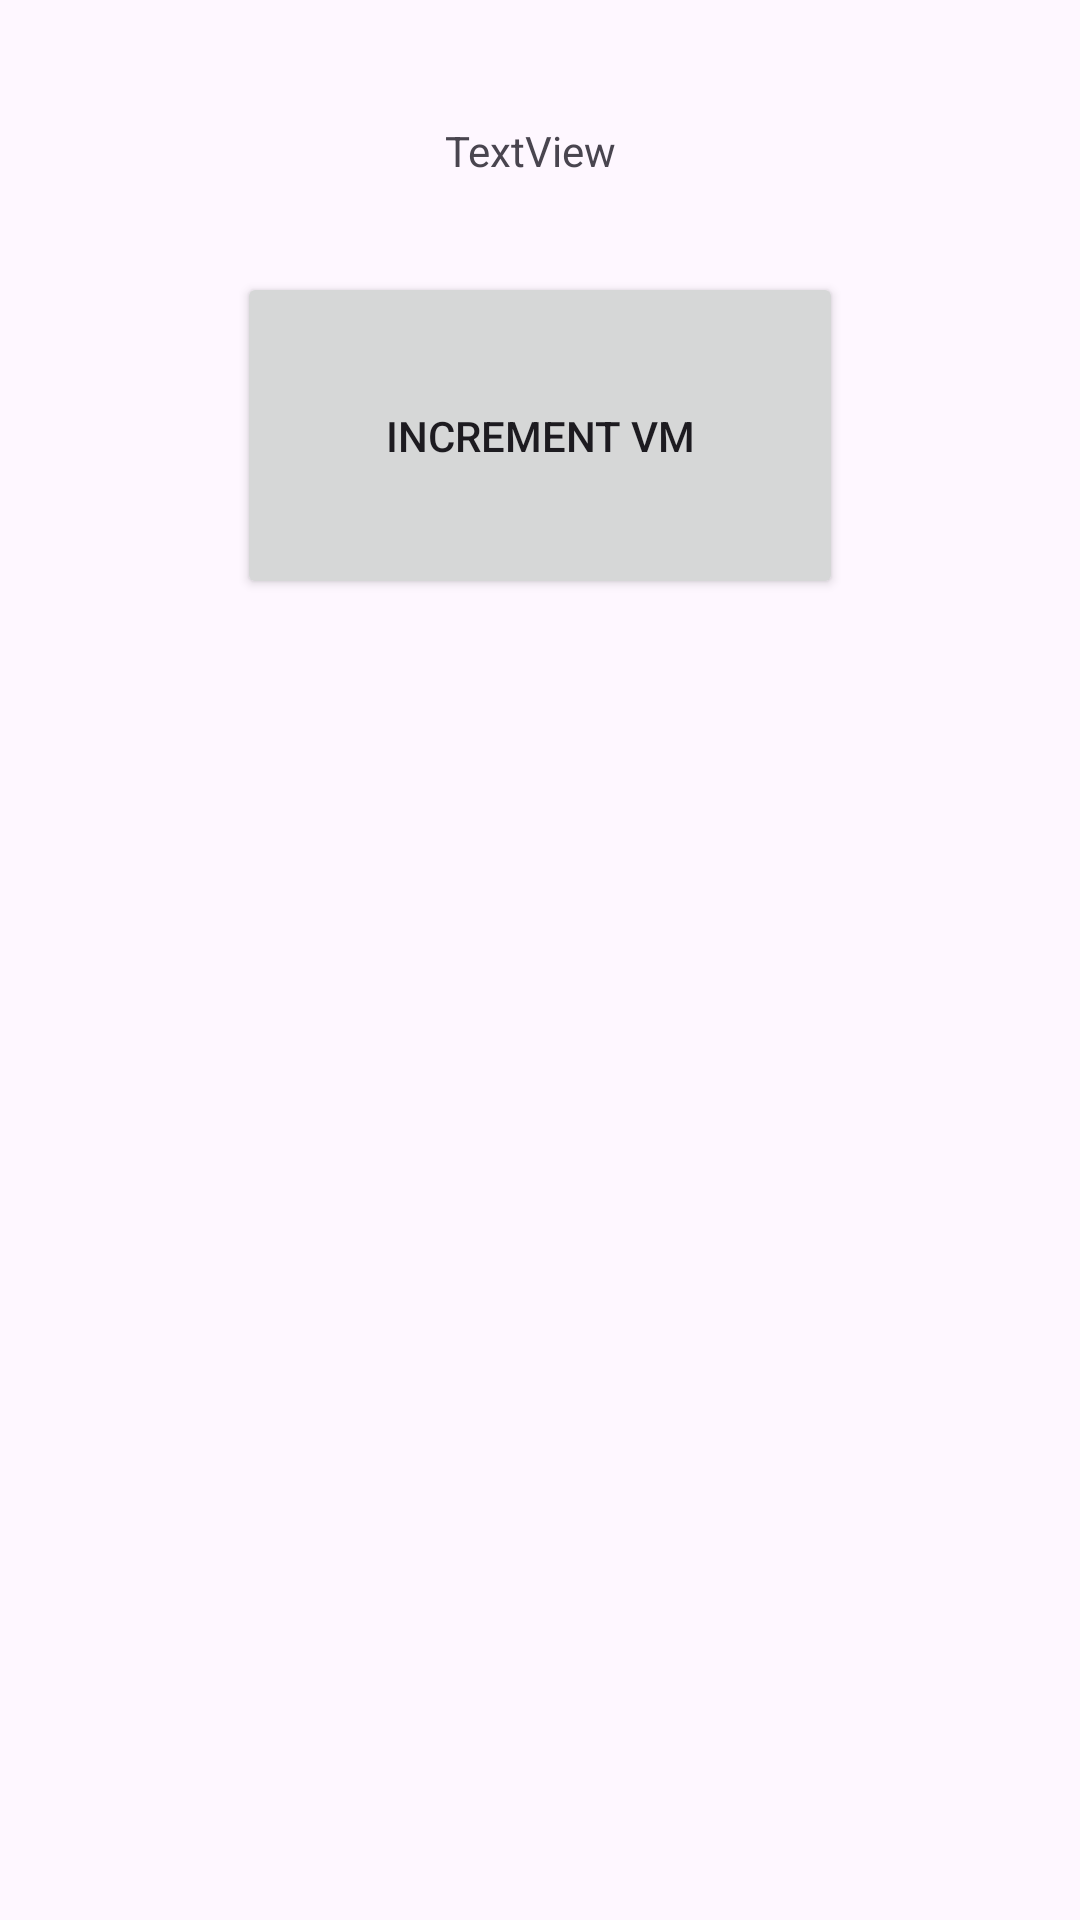

This screen was rendered from an Android layout file. Write that file and the resources it references.
<!-- AndroidManifest.xml: application theme Theme.CS481ViewModel -->
<!-- res/layout/activity_view_model.xml -->
<?xml version="1.0" encoding="utf-8"?>
<androidx.constraintlayout.widget.ConstraintLayout xmlns:android="http://schemas.android.com/apk/res/android"
    xmlns:app="http://schemas.android.com/apk/res-auto"
    xmlns:tools="http://schemas.android.com/tools"
    android:id="@+id/bIncrementVM"
    android:layout_width="match_parent"
    android:layout_height="match_parent"
    tools:context=".ViewModel">

    <Button
        android:id="@+id/bIncVM"
        android:layout_width="202dp"
        android:layout_height="109dp"
        android:text="INCREMENT VM"
        app:layout_constraintBottom_toBottomOf="parent"
        app:layout_constraintEnd_toEndOf="parent"
        app:layout_constraintStart_toStartOf="parent"
        app:layout_constraintTop_toTopOf="parent"
        app:layout_constraintVertical_bias="0.171" />

    <TextView
        android:id="@+id/tvVM"
        android:layout_width="78dp"
        android:layout_height="38dp"
        android:text="TextView"
        app:layout_constraintBottom_toTopOf="@+id/bIncVM"
        app:layout_constraintEnd_toEndOf="parent"
        app:layout_constraintHorizontal_bias="0.526"
        app:layout_constraintStart_toStartOf="parent"
        app:layout_constraintTop_toTopOf="parent"
        app:layout_constraintVertical_bias="0.77" />
</androidx.constraintlayout.widget.ConstraintLayout>
<!-- resources referenced by this layout -->
<resources>
  <style name="Theme.CS481ViewModel" parent="Base.Theme.CS481ViewModel" />
  <style name="Base.Theme.CS481ViewModel" parent="Theme.Material3.DayNight.NoActionBar">
          
          
      </style>
</resources>
